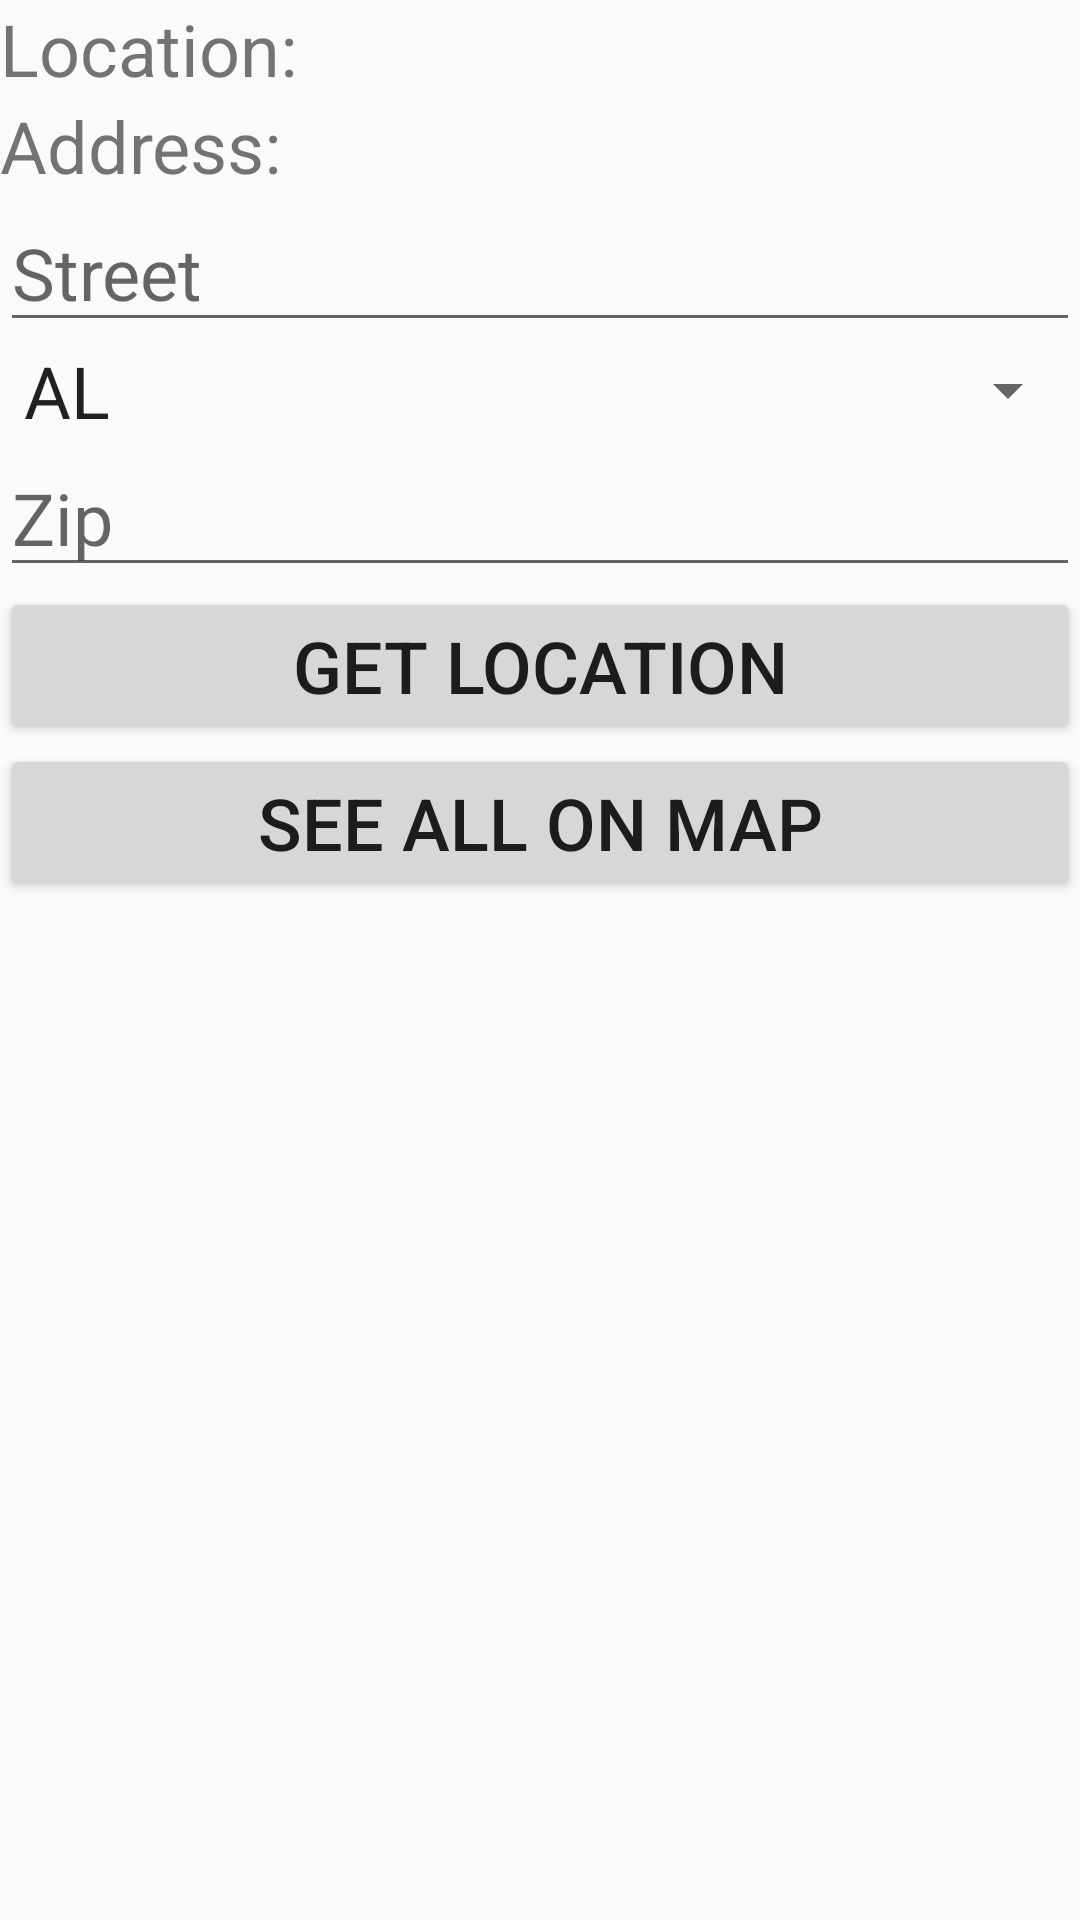

Here is an Android app screen rendered from its layout file. Give the layout XML and the strings, colors and styles it references.
<!-- AndroidManifest.xml: application theme AppTheme -->
<!-- res/layout/activity_main.xml -->
<?xml version="1.0" encoding="utf-8"?>
<LinearLayout xmlns:android="http://schemas.android.com/apk/res/android"
    xmlns:app="http://schemas.android.com/apk/res-auto"
    xmlns:tools="http://schemas.android.com/tools"
    android:layout_width="match_parent"
    android:layout_height="match_parent"
    tools:context="com.example.admin.w5d3geolocation.view.mainactivity.MainActivity"
    android:orientation="vertical">

    <LinearLayout
        android:layout_width="match_parent"
        android:layout_height="wrap_content">

    <TextView
        android:layout_width="wrap_content"
        android:layout_height="wrap_content"
        android:text="Location: "/>

    <TextView
        android:layout_width="wrap_content"
        android:layout_height="wrap_content"
        android:id="@+id/tvCurrentLocation"/>

    </LinearLayout>

    <LinearLayout
        android:layout_width="match_parent"
        android:layout_height="wrap_content">

    <TextView
        android:layout_width="wrap_content"
        android:layout_height="wrap_content"
        android:text="Address: "/>

    <TextView
        android:layout_width="wrap_content"
        android:layout_height="wrap_content"
        android:id="@+id/tvCurrentAddress"/>

    </LinearLayout>

    <EditText
        android:layout_width="match_parent"
        android:layout_height="wrap_content"
        android:hint="Street"
        android:id="@+id/etStreet"/>

    <Spinner
        android:layout_width="match_parent"
        android:layout_height="wrap_content"
        android:id="@+id/spnrState"
        android:entries="@array/states">
    </Spinner>

    <EditText
        android:layout_width="match_parent"
        android:layout_height="wrap_content"
        android:hint="Zip"
        android:id="@+id/etZip"/>

    <Button
        android:layout_width="match_parent"
        android:layout_height="wrap_content"
        android:id="@+id/btnGetLocation"
        android:text="Get Location"
        android:onClick="SeeLocation"/>

    <Button
        android:layout_width="match_parent"
        android:layout_height="wrap_content"
        android:text="See All On Map"
        android:id="@+id/btnAllLocation"
        android:onClick="SeeLocation"
        />

    <android.support.v7.widget.RecyclerView
        android:layout_width="match_parent"
        android:layout_height="match_parent"
        android:id="@+id/rvAddresses" />

</LinearLayout>
<!-- resources referenced by this layout -->
<resources>
  <string-array name="states">
          <item>AL</item>
          <item>AR</item>
          <item>AZ</item>
          <item>CA</item>
          <item>CO</item>
          <item>CT</item>
          <item>DE</item>
          <item>DC</item>
          <item>FL</item>
          <item>GA</item>
          <item>HI</item>
          <item>ID</item>
          <item>IL</item>
          <item>IN</item>
          <item>IA</item>
          <item>KS</item>
          <item>KY</item>
          <item>LA</item>
          <item>ME</item>
          <item>MD</item>
          <item>MA</item>
          <item>MI</item>
          <item>MN</item>
          <item>MS</item>
          <item>MO</item>
          <item>MT</item>
          <item>NE</item>
          <item>NV</item>
          <item>NH</item>
          <item>NJ</item>
          <item>NM</item>
          <item>NY</item>
          <item>NC</item>
          <item>ND</item>
          <item>OH</item>
          <item>OK</item>
          <item>OR</item>
          <item>PA</item>
          <item>RI</item>
          <item>SC</item>
          <item>SD</item>
          <item>TN</item>
          <item>TX</item>
          <item>UT</item>
          <item>VT</item>
          <item>VA</item>
          <item>WA</item>
          <item>WV</item>
          <item>WI</item>
          <item>WY</item>
      </string-array>
  <style name="AppTheme" parent="Theme.AppCompat.Light.DarkActionBar">
          
          <item name="colorPrimary">@color/colorPrimary</item>
          <item name="colorPrimaryDark">@color/colorPrimaryDark</item>
          <item name="colorAccent">@color/colorAccent</item>
          <item name="android:textSize">24sp</item>
      </style>
  <!-- not gathered from this repository: default colours our renderer supplied (Android Studio template values) -->
  <color name="colorPrimary">#FF6200EE</color>
  <color name="colorPrimaryDark">#FF3700B3</color>
  <color name="colorAccent">#FF03DAC5</color>
</resources>
